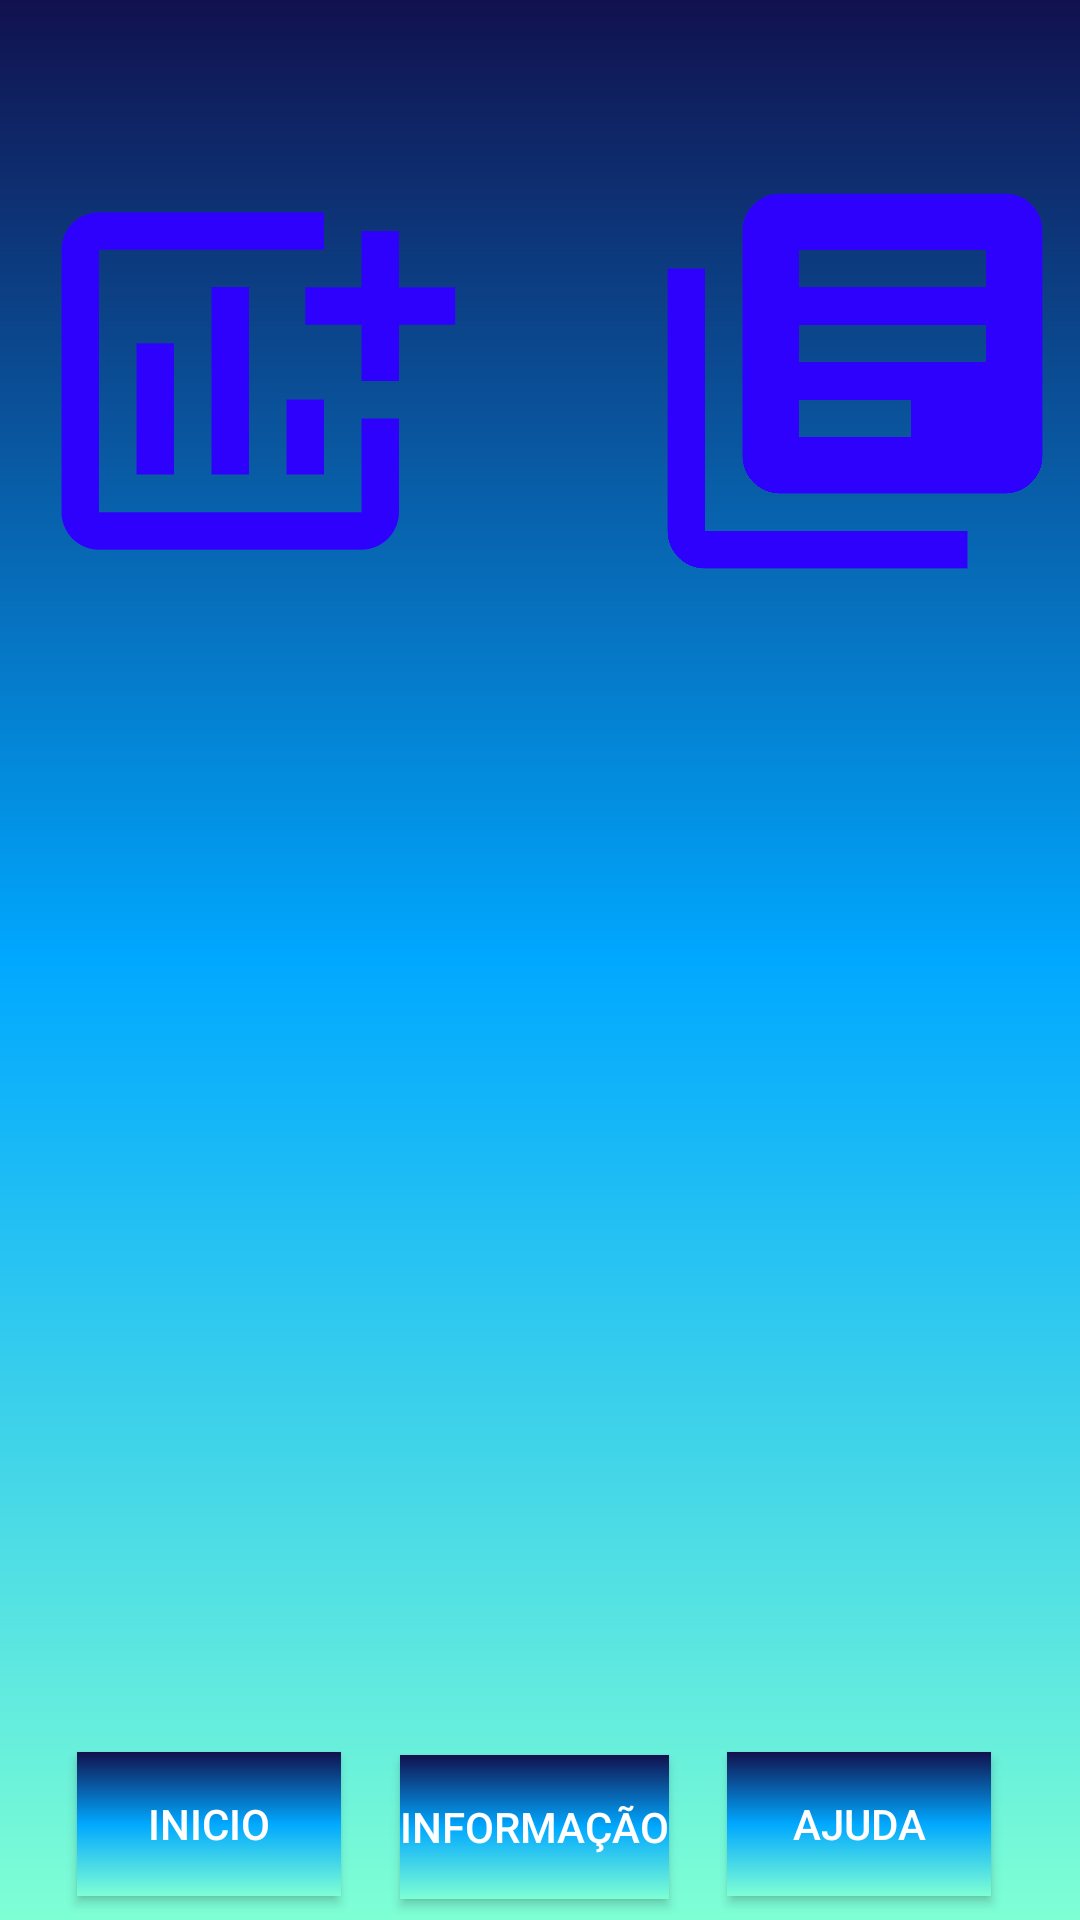

The Android layout XML behind this screen, and the referenced resources:
<!-- AndroidManifest.xml: application theme Theme.Funcionario -->
<!-- res/layout/activity_tela_holerite.xml -->
<?xml version="1.0" encoding="utf-8"?>
<androidx.constraintlayout.widget.ConstraintLayout xmlns:android="http://schemas.android.com/apk/res/android"
    xmlns:app="http://schemas.android.com/apk/res-auto"
    xmlns:tools="http://schemas.android.com/tools"
    android:layout_width="match_parent"
    android:layout_height="match_parent"
    android:background="@drawable/background"
    tools:context=".tela_holerite">


    <ImageView
        android:id="@+id/imageView2"
        android:layout_width="150dp"
        android:layout_height="150dp"
        android:layout_marginStart="8dp"
        android:layout_marginTop="52dp"
        app:layout_constraintStart_toStartOf="parent"
        app:layout_constraintTop_toTopOf="parent"
        app:srcCompat="@drawable/ic_informe"
        tools:ignore="MissingConstraints" />

    <ImageView
        android:id="@+id/imageView6"
        android:layout_width="150dp"
        android:layout_height="150dp"
        android:layout_marginTop="52dp"
        app:layout_constraintEnd_toEndOf="parent"
        app:layout_constraintTop_toTopOf="parent"
        app:srcCompat="@drawable/baseline_library_books_24"
        tools:ignore="MissingConstraints" />

    <androidx.appcompat.widget.AppCompatButton
        android:id="@+id/passe"
        android:layout_width="wrap_content"
        android:layout_height="wrap_content"
        android:layout_marginEnd="16dp"
        android:layout_marginBottom="8dp"
        android:background="@drawable/background"
        android:text="inicio"
        android:textColor="@color/white"
        app:layout_constraintBottom_toBottomOf="parent"
        app:layout_constraintEnd_toEndOf="parent"
        app:layout_constraintHorizontal_bias="0.1"
        app:layout_constraintStart_toStartOf="parent"
        tools:ignore="MissingConstraints" />

    <androidx.appcompat.widget.AppCompatButton
        android:id="@+id/informe"
        android:layout_width="wrap_content"
        android:layout_height="wrap_content"
        android:layout_marginStart="55dp"
        android:layout_marginEnd="59dp"
        android:layout_marginBottom="7dp"
        android:background="@drawable/background"
        android:text="Informação"
        android:textColor="@color/white"
        app:layout_constraintBottom_toBottomOf="parent"
        app:layout_constraintEnd_toEndOf="parent"
        app:layout_constraintStart_toStartOf="parent"
        tools:ignore="MissingConstraints" />

    <androidx.appcompat.widget.AppCompatButton
        android:id="@+id/ajuda"
        android:layout_width="wrap_content"
        android:layout_height="wrap_content"
        android:layout_marginEnd="16dp"
        android:layout_marginBottom="8dp"
        android:background="@drawable/background"
        android:text="Ajuda"
        android:textColor="@color/white"
        app:layout_constraintBottom_toBottomOf="parent"
        app:layout_constraintEnd_toEndOf="parent"
        app:layout_constraintHorizontal_bias="0.947"
        app:layout_constraintStart_toStartOf="parent"
        tools:ignore="MissingConstraints" />

</androidx.constraintlayout.widget.ConstraintLayout>
<!-- resources referenced by this layout -->
<resources>
  <color name="white">#FFFFFFFF</color>
  <!-- drawable background (drawable) -->
  <?xml version="1.0" encoding="utf-8"?>
  <shape xmlns:android="http://schemas.android.com/apk/res/android">
  
      <gradient
          android:startColor="@color/aqua"
          android:centerColor="@color/lightblue"
          android:endColor="@color/blue"
          android:angle="90"
          />
  
  </shape>
  <!-- drawable baseline_library_books_24 (drawable) -->
  <vector android:autoMirrored="true" android:height="24dp"
      android:tint="#2E01FD" android:viewportHeight="24"
      android:viewportWidth="24" android:width="24dp" xmlns:android="http://schemas.android.com/apk/res/android">
      <path android:fillColor="@android:color/white" android:pathData="M4,6L2,6v14c0,1.1 0.9,2 2,2h14v-2L4,20L4,6zM20,2L8,2c-1.1,0 -2,0.9 -2,2v12c0,1.1 0.9,2 2,2h12c1.1,0 2,-0.9 2,-2L22,4c0,-1.1 -0.9,-2 -2,-2zM19,11L9,11L9,9h10v2zM15,15L9,15v-2h6v2zM19,7L9,7L9,5h10v2z"/>
  </vector>
  <!-- drawable ic_informe (drawable) -->
  <vector android:height="24dp" android:tint="#2E01FD"
      android:viewportHeight="24" android:viewportWidth="24"
      android:width="24dp" xmlns:android="http://schemas.android.com/apk/res/android">
      <path android:fillColor="@android:color/white" android:pathData="M6,9.99h2v7L6,16.99zM14,12.99h2v4h-2zM10,6.99h2v10h-2zM20,7L20,4h-2v3h-3v2h3v3h2L20,9h3L23,7zM18,19L4,19L4,5h12L16,3L4,3c-1.1,0 -2,0.9 -2,2v14c0,1.1 0.9,2 2,2h14c1.1,0 2,-0.9 2,-2v-5h-2v5z"/>
  </vector>
  <style name="Theme.Funcionario" parent="Base.Theme.Funcionario" />
  <color name="aqua">#7fffd4</color>
  <color name="lightblue">#00A8FF</color>
  <color name="blue">#11114E</color>
  <style name="Base.Theme.Funcionario" parent="Theme.Material3.DayNight.NoActionBar">
          
          
      </style>
</resources>
